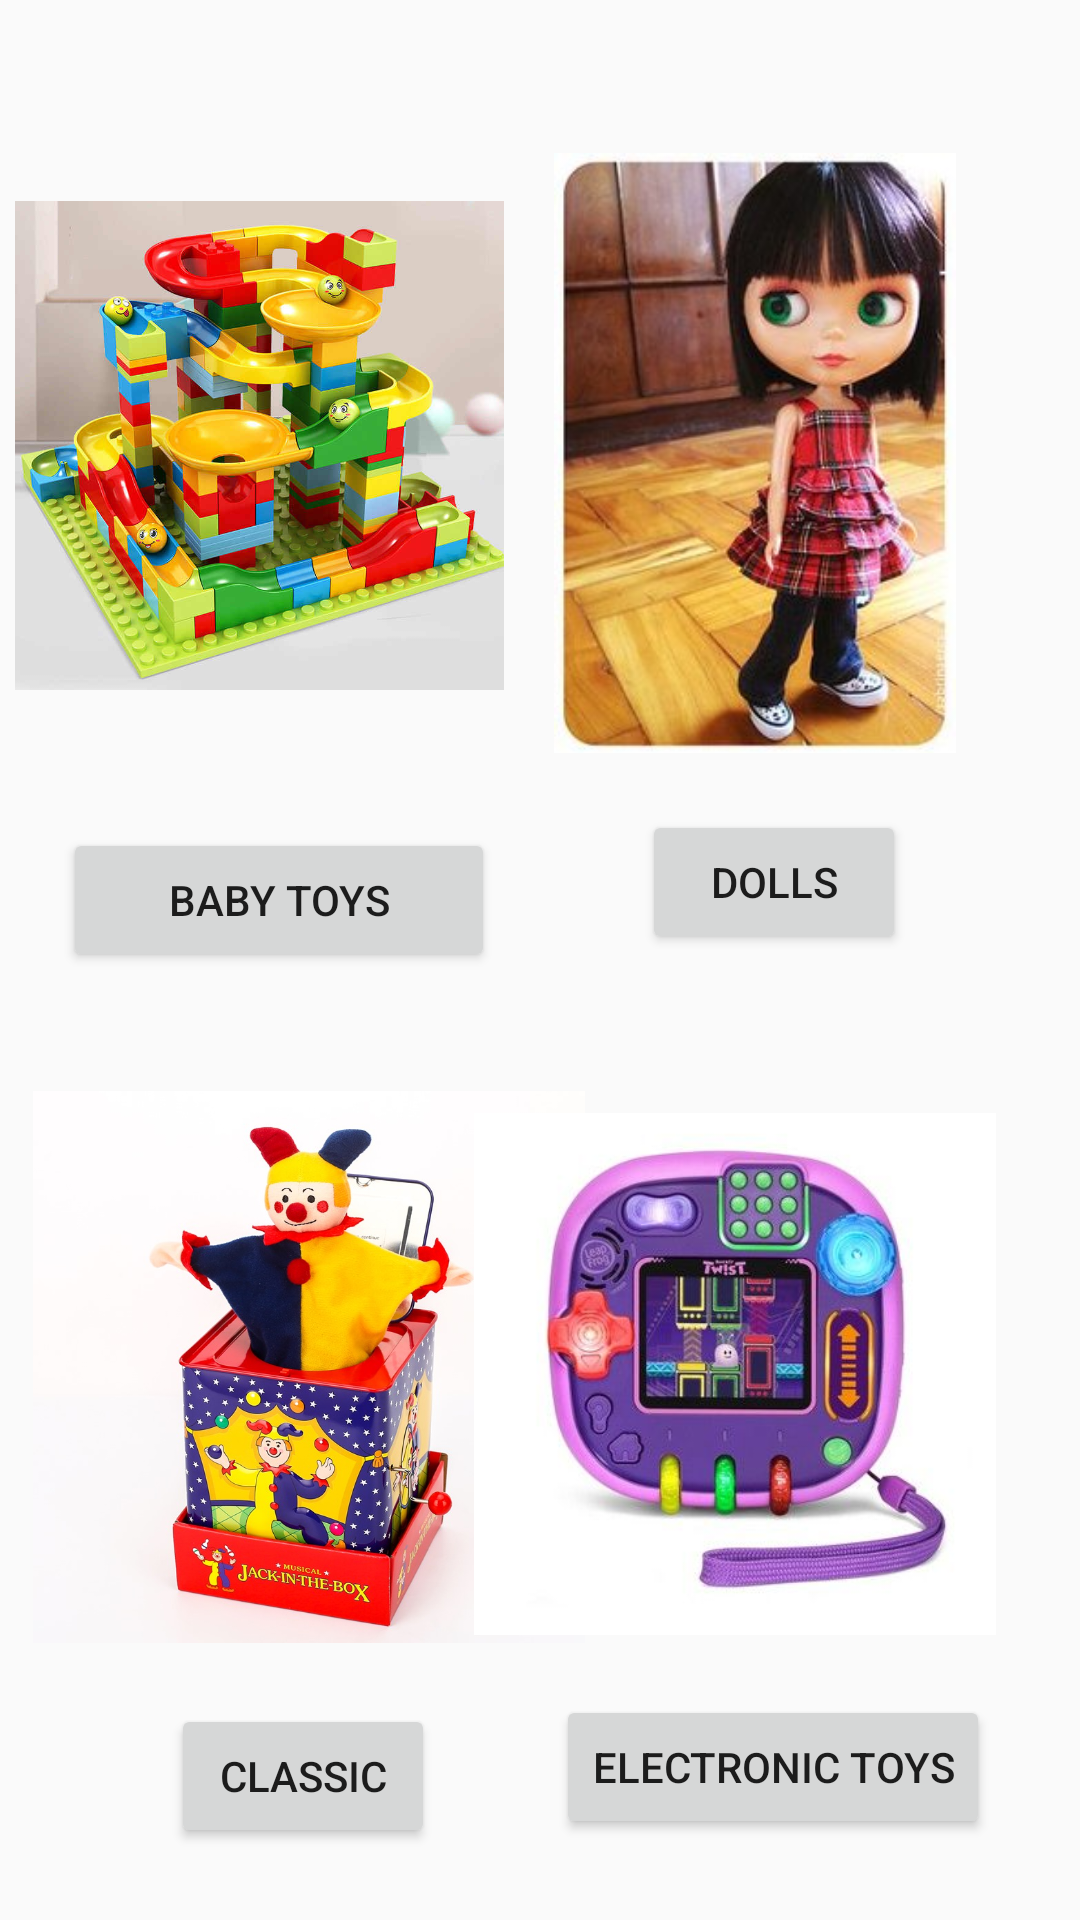

Reconstruct the res/layout file that produces this screen, plus the resources it refers to.
<!-- AndroidManifest.xml: application theme AppTheme -->
<!-- res/layout/activity_category.xml -->
<?xml version="1.0" encoding="utf-8"?>
<RelativeLayout xmlns:android="http://schemas.android.com/apk/res/android"
    xmlns:app="http://schemas.android.com/apk/res-auto"
    xmlns:tools="http://schemas.android.com/tools"
    android:layout_width="match_parent"
    android:layout_height="match_parent"
    tools:context=".Category">

    <ImageView
        android:id="@+id/imageView7"
        android:layout_width="187dp"
        android:layout_height="197dp"
        android:layout_alignParentStart="true"
        android:layout_alignParentTop="true"
        android:layout_marginStart="5dp"
        android:layout_marginTop="50dp"
        android:layout_marginEnd="192dp"
        app:layout_constraintBottom_toBottomOf="parent"
        app:layout_constraintEnd_toEndOf="parent"
        app:layout_constraintTop_toTopOf="parent"
        app:layout_constraintVertical_bias="0.119"
        app:srcCompat="@drawable/toy8" />

    <ImageView
        android:id="@+id/imageView8"
        android:layout_width="wrap_content"
        android:layout_height="200dp"
        android:layout_alignParentTop="true"
        android:layout_alignParentEnd="true"
        android:layout_marginTop="51dp"
        android:layout_marginEnd="-2dp"
        app:layout_constraintBottom_toBottomOf="parent"
        app:layout_constraintEnd_toEndOf="parent"
        app:layout_constraintHorizontal_bias="0.167"
        app:layout_constraintStart_toStartOf="parent"
        app:layout_constraintTop_toTopOf="parent"
        app:layout_constraintVertical_bias="0.753"
        app:srcCompat="@drawable/d2" />

    <ImageView
        android:id="@+id/imageView9"
        android:layout_width="184dp"
        android:layout_height="237dp"
        android:layout_alignParentStart="true"
        android:layout_alignParentBottom="true"
        android:layout_centerHorizontal="true"
        android:layout_marginStart="11dp"
        android:layout_marginBottom="66dp"
        app:srcCompat="@drawable/c8" />

    <ImageView
        android:id="@+id/imageView10"
        android:layout_width="174dp"
        android:layout_height="190dp"
        android:layout_alignParentEnd="true"
        android:layout_alignParentBottom="true"
        android:layout_marginEnd="28dp"
        android:layout_marginBottom="87dp"
        app:srcCompat="@drawable/e1" />

    <Button
        android:id="@+id/button3"
        android:layout_width="144dp"
        android:layout_height="wrap_content"
        android:layout_alignParentStart="true"
        android:layout_alignParentTop="true"
        android:layout_marginStart="21dp"
        android:layout_marginTop="276dp"
        android:text="Baby Toys" />

    <Button
        android:id="@+id/button4"
        android:layout_width="wrap_content"
        android:layout_height="wrap_content"
        android:layout_alignParentTop="true"
        android:layout_alignParentEnd="true"
        android:layout_marginTop="270dp"
        android:layout_marginEnd="58dp"
        android:text="Dolls" />

    <Button
        android:id="@+id/button5"
        android:layout_width="wrap_content"
        android:layout_height="wrap_content"
        android:layout_alignParentStart="true"
        android:layout_alignParentBottom="true"
        android:layout_marginStart="57dp"
        android:layout_marginBottom="24dp"
        android:text="Classic" />

    <Button
        android:id="@+id/button6"
        android:layout_width="wrap_content"
        android:layout_height="wrap_content"
        android:layout_alignParentEnd="true"
        android:layout_alignParentBottom="true"
        android:layout_marginEnd="30dp"
        android:layout_marginBottom="27dp"
        android:text="Electronic Toys" />
</RelativeLayout>
<!-- resources referenced by this layout -->
<resources>
  <!-- drawable c8: jpg bitmap (drawable, 113467 bytes) -->
  <!-- drawable d2: jpg bitmap (drawable, 23490 bytes) -->
  <!-- drawable e1: jpg bitmap (drawable, 24410 bytes) -->
  <!-- drawable toy8: jpg bitmap (drawable, 96136 bytes) -->
  <style name="AppTheme" parent="Theme.AppCompat.Light.DarkActionBar">
          
          <item name="colorPrimary">@color/colorPrimary</item>
          <item name="colorPrimaryDark">@color/colorPrimaryDark</item>
          <item name="colorAccent">@color/colorAccent</item>
      </style>
  <!-- not gathered from this repository: default colours our renderer supplied (Android Studio template values) -->
  <color name="colorPrimary">#FF6200EE</color>
  <color name="colorPrimaryDark">#FF3700B3</color>
  <color name="colorAccent">#FF03DAC5</color>
</resources>
